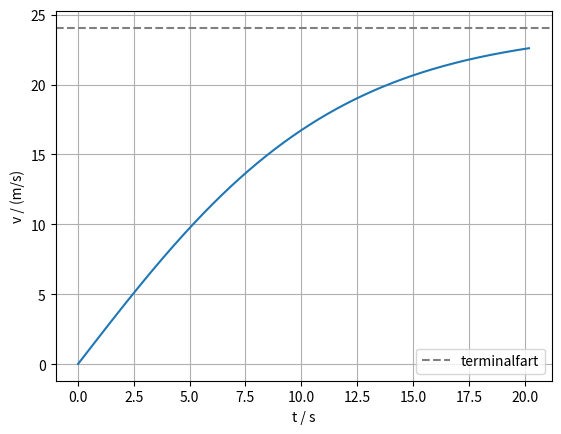

The matplotlib source for this figure:
import numpy as np
import matplotlib.pyplot as plt

g = 9.81
m = 70.0                 # kg, skiløper med utstyr
vinkel = np.radians(15)
mu = 0.05                # friksjonstall mellom ski og snø
k = 0.25                 # luftmotstandstall i kg/m: L = k·v²
lengde = 300.0           # m nedover bakken

R = mu * m * g * np.cos(vinkel)
t, s, v = 0, 0, 0
dt = 0.01
tider, farter = [], []
W_friksjon, W_luft = 0, 0

while s < lengde:
    L = k * v**2                                  # luftmotstanden endrer seg med farten
    a = g * np.sin(vinkel) - (R + L) / m
    v = v + a * dt
    s = s + v * dt
    t = t + dt
    W_friksjon = W_friksjon + R * v * dt          # arbeid = kraft · strekning
    W_luft = W_luft + L * v * dt
    tider.append(t)
    farter.append(v)

Ep_tap = m * g * lengde * np.sin(vinkel)
Ek = 0.5 * m * v**2
print(f"Etter {lengde:.0f} m: t = {t:.1f} s og v = {v:.1f} m/s ({v * 3.6:.0f} km/h)")
print(f"Tapt potensiell energi: {Ep_tap / 1000:.1f} kJ")
print(f"  kinetisk energi: {Ek / 1000:.1f} kJ")
print(f"  friksjon:        {W_friksjon / 1000:.1f} kJ")
print(f"  luftmotstand:    {W_luft / 1000:.1f} kJ")
print(f"  sum:             {(Ek + W_friksjon + W_luft) / 1000:.1f} kJ")

v_terminal = np.sqrt((m * g * np.sin(vinkel) - R) / k)
plt.plot(tider, farter)
plt.axhline(v_terminal, color="gray", linestyle="--", label="terminalfart")
plt.xlabel("t / s")
plt.ylabel("v / (m/s)")
plt.legend()
plt.grid(True)
plt.show()
